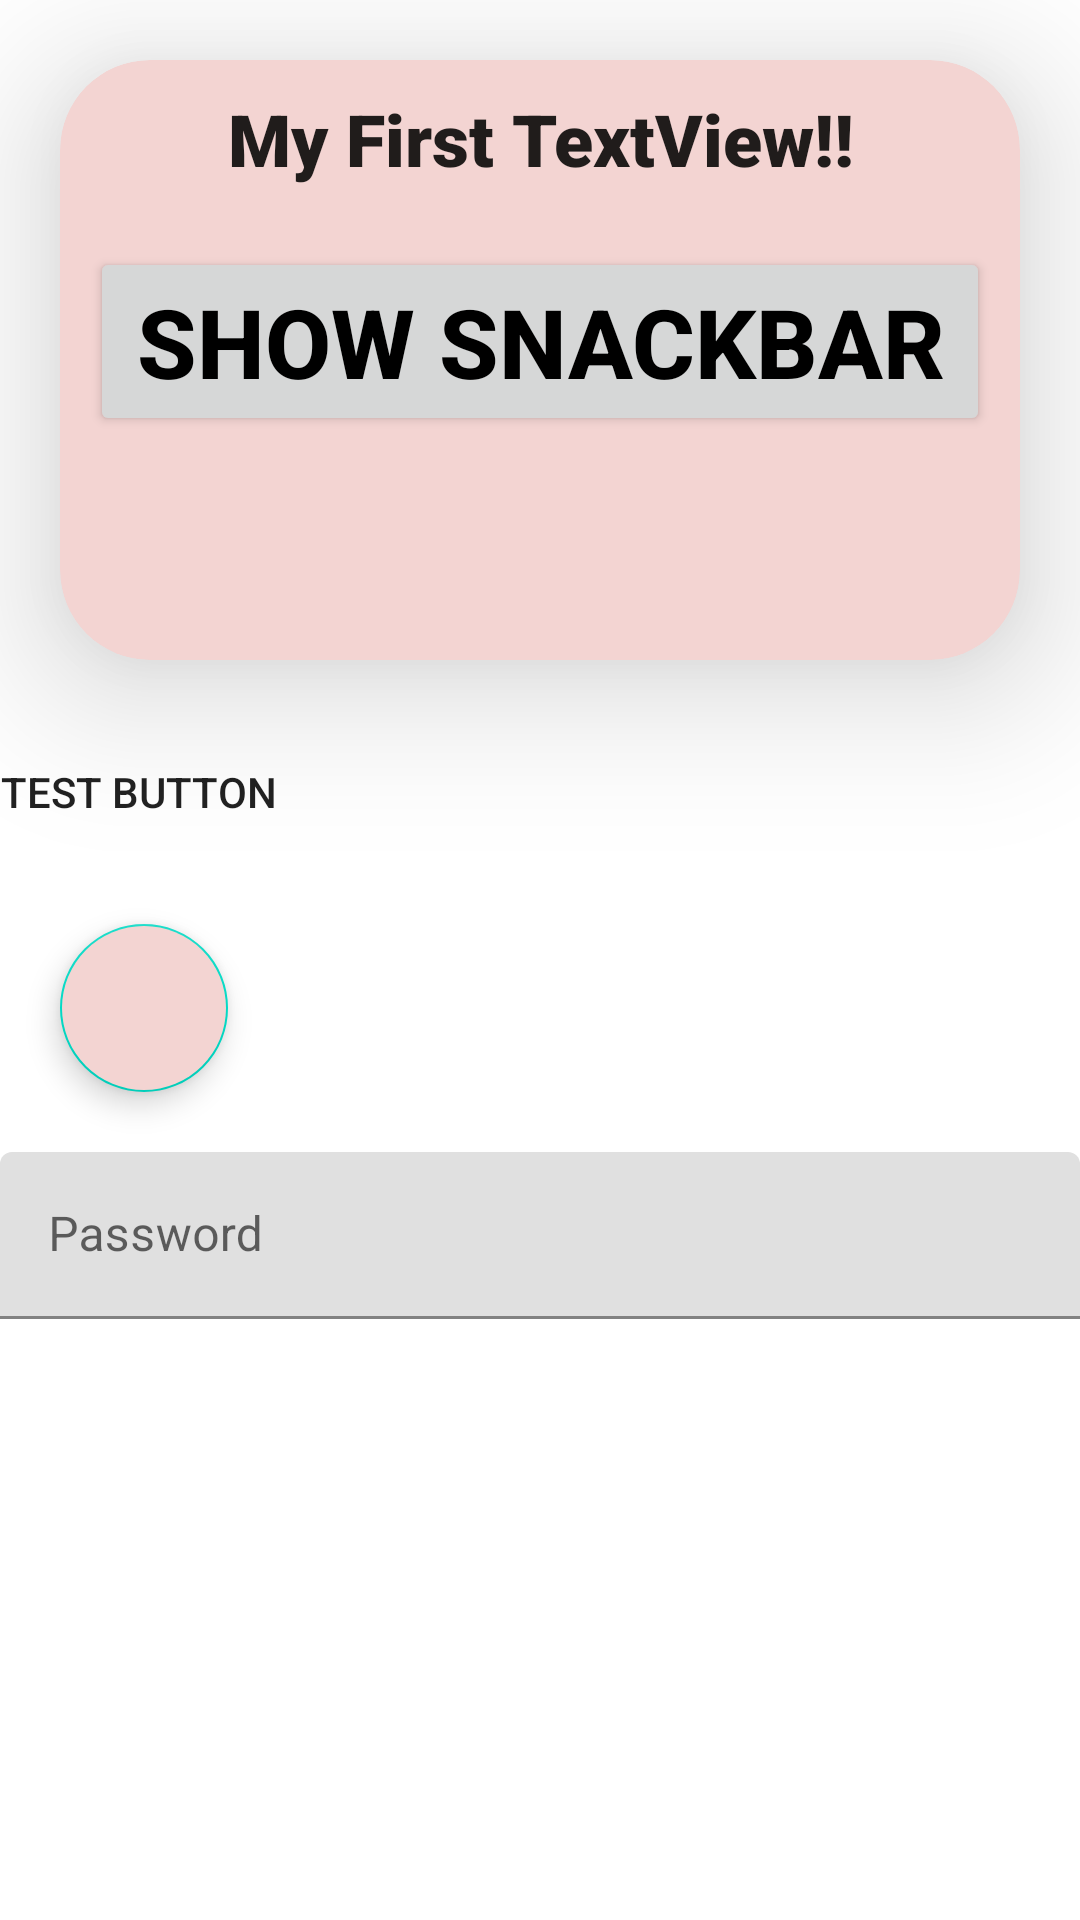

Produce the Android XML layout that renders to this screen, including the resource entries it uses.
<!-- AndroidManifest.xml: application theme Theme.AndroidFundamentals.NoActionBar -->
<!-- res/layout/activity_main_week7.xml -->
<?xml version="1.0" encoding="utf-8"?>
<LinearLayout xmlns:android="http://schemas.android.com/apk/res/android"
    xmlns:app="http://schemas.android.com/apk/res-auto"
    xmlns:tools="http://schemas.android.com/tools"
    android:layout_width="match_parent"
    android:layout_height="match_parent"
    android:orientation="vertical"
    tools:context=".MainActivity7">

    <androidx.cardview.widget.CardView
        android:layout_width="match_parent"
        android:layout_height="200dp"
        android:layout_margin="@dimen/margin_medium_size"
        app:cardBackgroundColor="@color/lightPink"
        app:cardCornerRadius="30dp"
        app:cardElevation="30dp">

        <LinearLayout
            android:layout_width="match_parent"
            android:layout_height="match_parent"
            android:orientation="vertical">

            <TextView
                android:id="@+id/textView"
                android:layout_width="match_parent"
                android:layout_height="wrap_content"
                android:layout_margin="@dimen/margin_small_size"
                android:background="@drawable/animation"
                android:fontFamily="sans-serif-black"
                android:gravity="center"
                android:text="@string/title"
                android:textAppearance="@style/TextAppearance.AppCompat.Headline"
                android:typeface="serif" />

            <Button
                android:id="@+id/btn"
                style="@style/MyAppStyle"
                android:layout_width="match_parent"
                android:layout_height="wrap_content"
                android:layout_margin="@dimen/margin_small_size"
                android:text="Show snackBar" />
        </LinearLayout>
    </androidx.cardview.widget.CardView>

    <Button
        android:id="@+id/animButton"
        android:layout_width="wrap_content"
        android:layout_height="wrap_content"
        android:background="@drawable/animation"
        android:text="Test Button" />

    <com.google.android.material.floatingactionbutton.FloatingActionButton
        android:id="@+id/fab"
        android:layout_width="wrap_content"
        android:layout_height="wrap_content"
        android:layout_margin="@dimen/margin_medium_size"
        android:backgroundTint="@color/lightPink"
        android:src="@drawable/ic_brightness_2_black_24dp"
        android:tint="@color/yellow"
        app:fabSize="normal"
        app:rippleColor="@color/orange" />

    <com.google.android.material.textfield.TextInputLayout
        android:layout_width="match_parent"
        android:layout_height="wrap_content">

        <EditText
            android:layout_width="match_parent"
            android:layout_height="wrap_content"
            android:hint="Password"
            android:textColorHint="@color/black" />
    </com.google.android.material.textfield.TextInputLayout>
</LinearLayout>
<!-- resources referenced by this layout -->
<resources>
  <color name="black">#FF000000</color>
  <color name="lightPink">#F3D4D2</color>
  <color name="orange">#E3957D</color>
  <color name="yellow">#DAD180</color>
  <dimen name="margin_medium_size">20dp</dimen>
  <dimen name="margin_small_size">10dp</dimen>
  <string name="title">My First TextView!!</string>
  <style name="MyAppStyle">
          <item name="android:textColor">@color/black</item>
          <item name="android:textSize">@dimen/medium_size</item>
          <item name="android:textStyle">bold</item>
          <item name="background">@drawable/shape</item>
      </style>
  <style name="Theme.AndroidFundamentals.NoActionBar">
          <item name="windowActionBar">false</item>
          <item name="windowNoTitle">true</item>
      </style>
  <dimen name="medium_size">32sp</dimen>
  <!-- drawable shape (drawable) -->
  <?xml version="1.0" encoding="utf-8"?>
  <shape xmlns:android="http://schemas.android.com/apk/res/android"
      android:shape="oval">
      <gradient
          android:angle="0"
          android:centerColor="@color/purple_500"
          android:centerX="0.1"
          android:centerY="0.1"
          android:endColor="@color/lightPink"
          android:gradientRadius="100"
          android:startColor="@color/yellow"
          android:type="linear" />
      <padding
          android:bottom="4dp"
          android:left="5dp"
          android:right="4dp"
          android:top="4dp" />
      <corners android:radius="30dp" />
      <stroke
          android:width="90dp"
          android:color="@color/orange"
          android:dashWidth="3dp"
          android:dashGap="4dp" />
  </shape>
  <color name="purple_500">#FF6200EE</color>
</resources>
